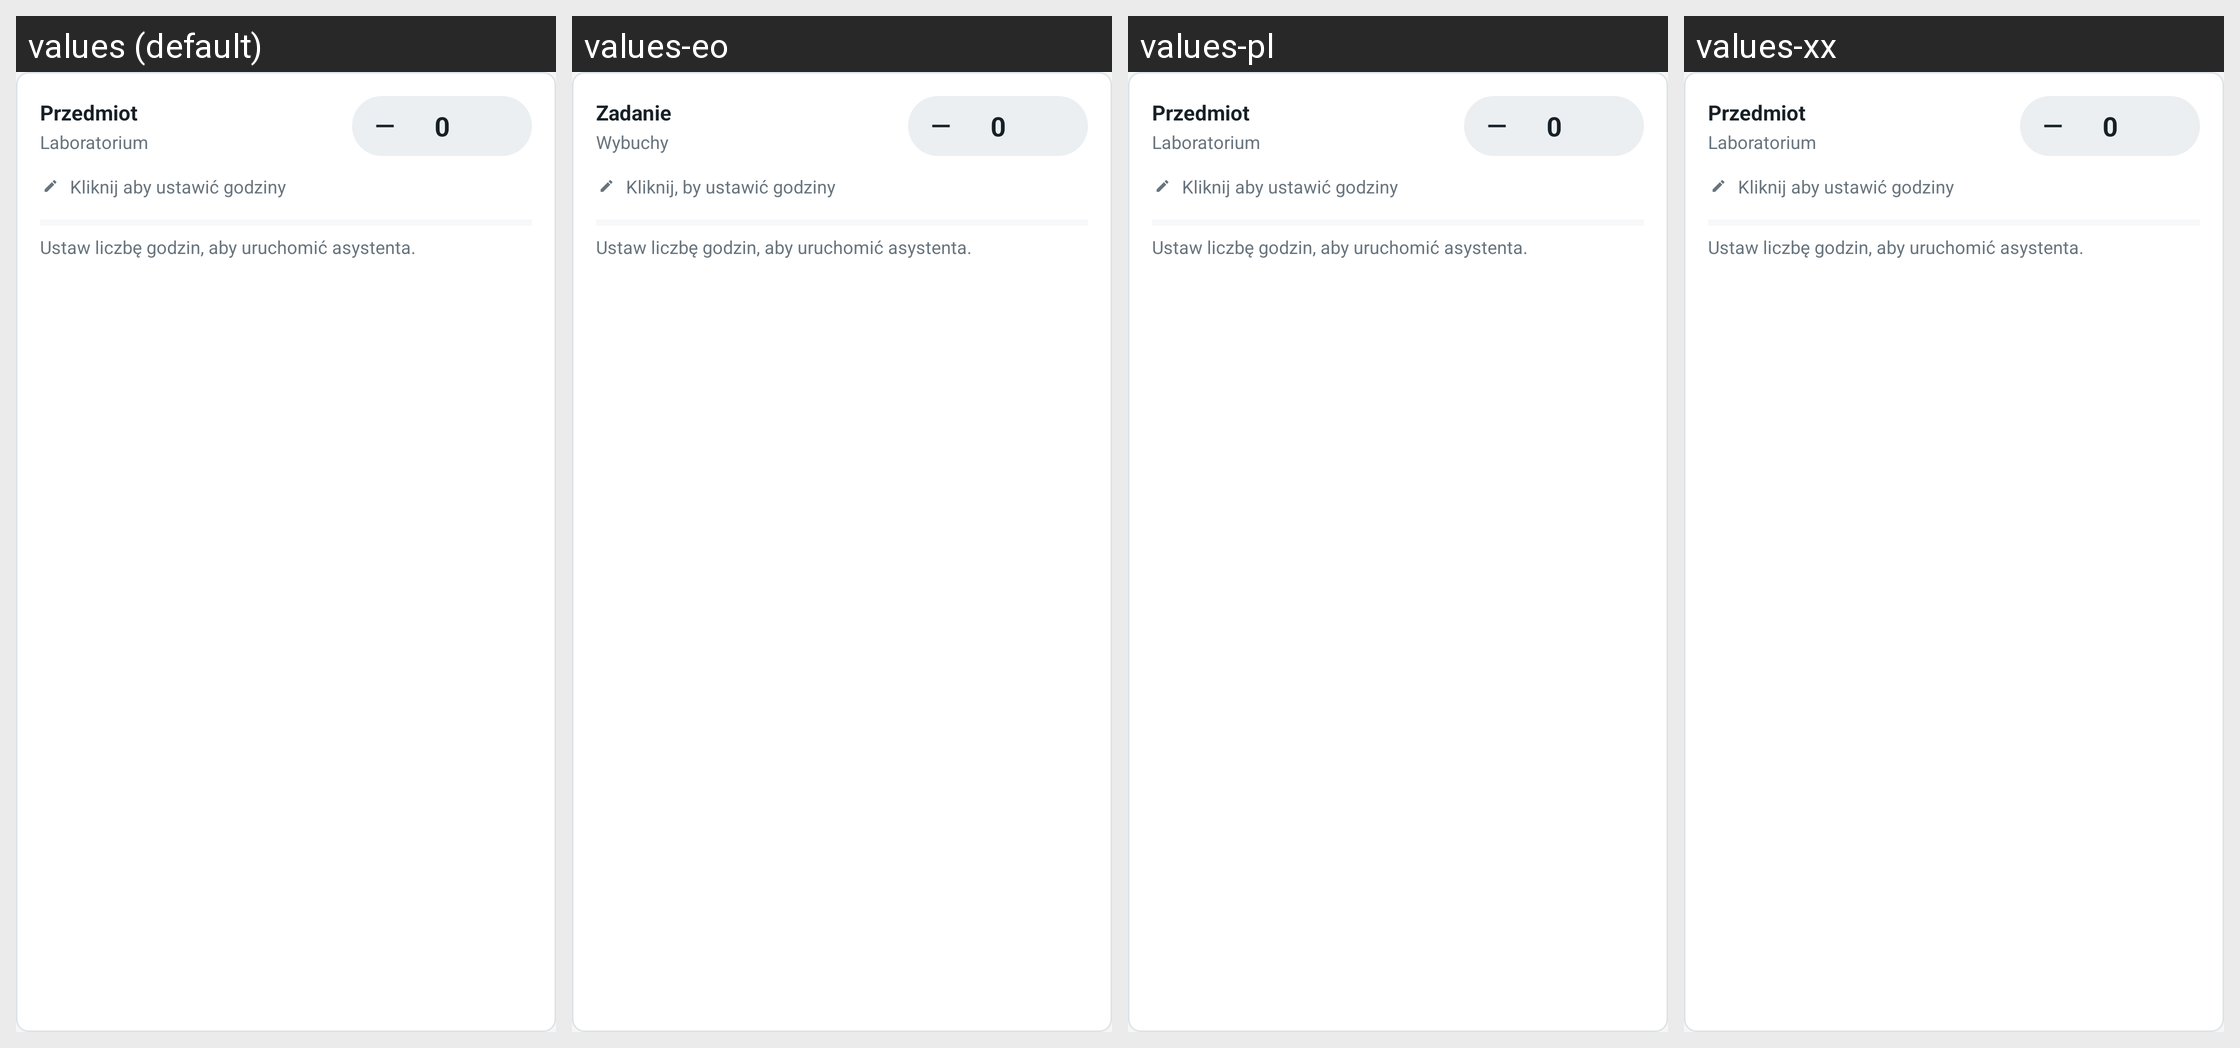

Translations of the strings shown on this Android screen, per locale in the grid:
Android screen res/layout/attendance_subject_row.xml rendered under 4 locales, left to right: values (default), values-eo, values-pl, values-xx. Device: Nexus 5 (rendered at 1080×1920; each locale shown at half size, 540×960, under a caption strip naming it); theme Theme.ZUTnik.
Other locales in the repository, not shown: values-de, values-en, values-uk.
Strings drawn on this screen, with the default value and each locale's value (text and hints the layout hard-codes, and strings that could not be matched under every locale, appear in the picture but are not listed):

attendance_subject_placeholder
  values: Przedmiot
  values-eo: Zadanie
  values-pl: Przedmiot  [not translated; the default value is used]
  values-xx: Przedmiot  [not translated; the default value is used]

attendance_subject_type_placeholder
  values: Laboratorium
  values-eo: Wybuchy
  values-pl: Laboratorium  [not translated; the default value is used]
  values-xx: Laboratorium  [not translated; the default value is used]

common_zero
  values: 0
  values-eo: 0
  values-pl: 0  [not translated; the default value is used]
  values-xx: 0  [not translated; the default value is used]

attendance_hours_tap_to_set
  values: Kliknij aby ustawić godziny
  values-eo: Kliknij, by ustawić godziny
  values-pl: Kliknij aby ustawić godziny  [not translated; the default value is used]
  values-xx: Kliknij aby ustawić godziny  [not translated; the default value is used]

attendance_assistant_set_hours
  values: Ustaw liczbę godzin, aby uruchomić asystenta.
  values-eo: Ustaw liczbę godzin, aby uruchomić asystenta.  [not translated; the default value is used]
  values-pl: Ustaw liczbę godzin, aby uruchomić asystenta.  [not translated; the default value is used]
  values-xx: Ustaw liczbę godzin, aby uruchomić asystenta.  [not translated; the default value is used]
